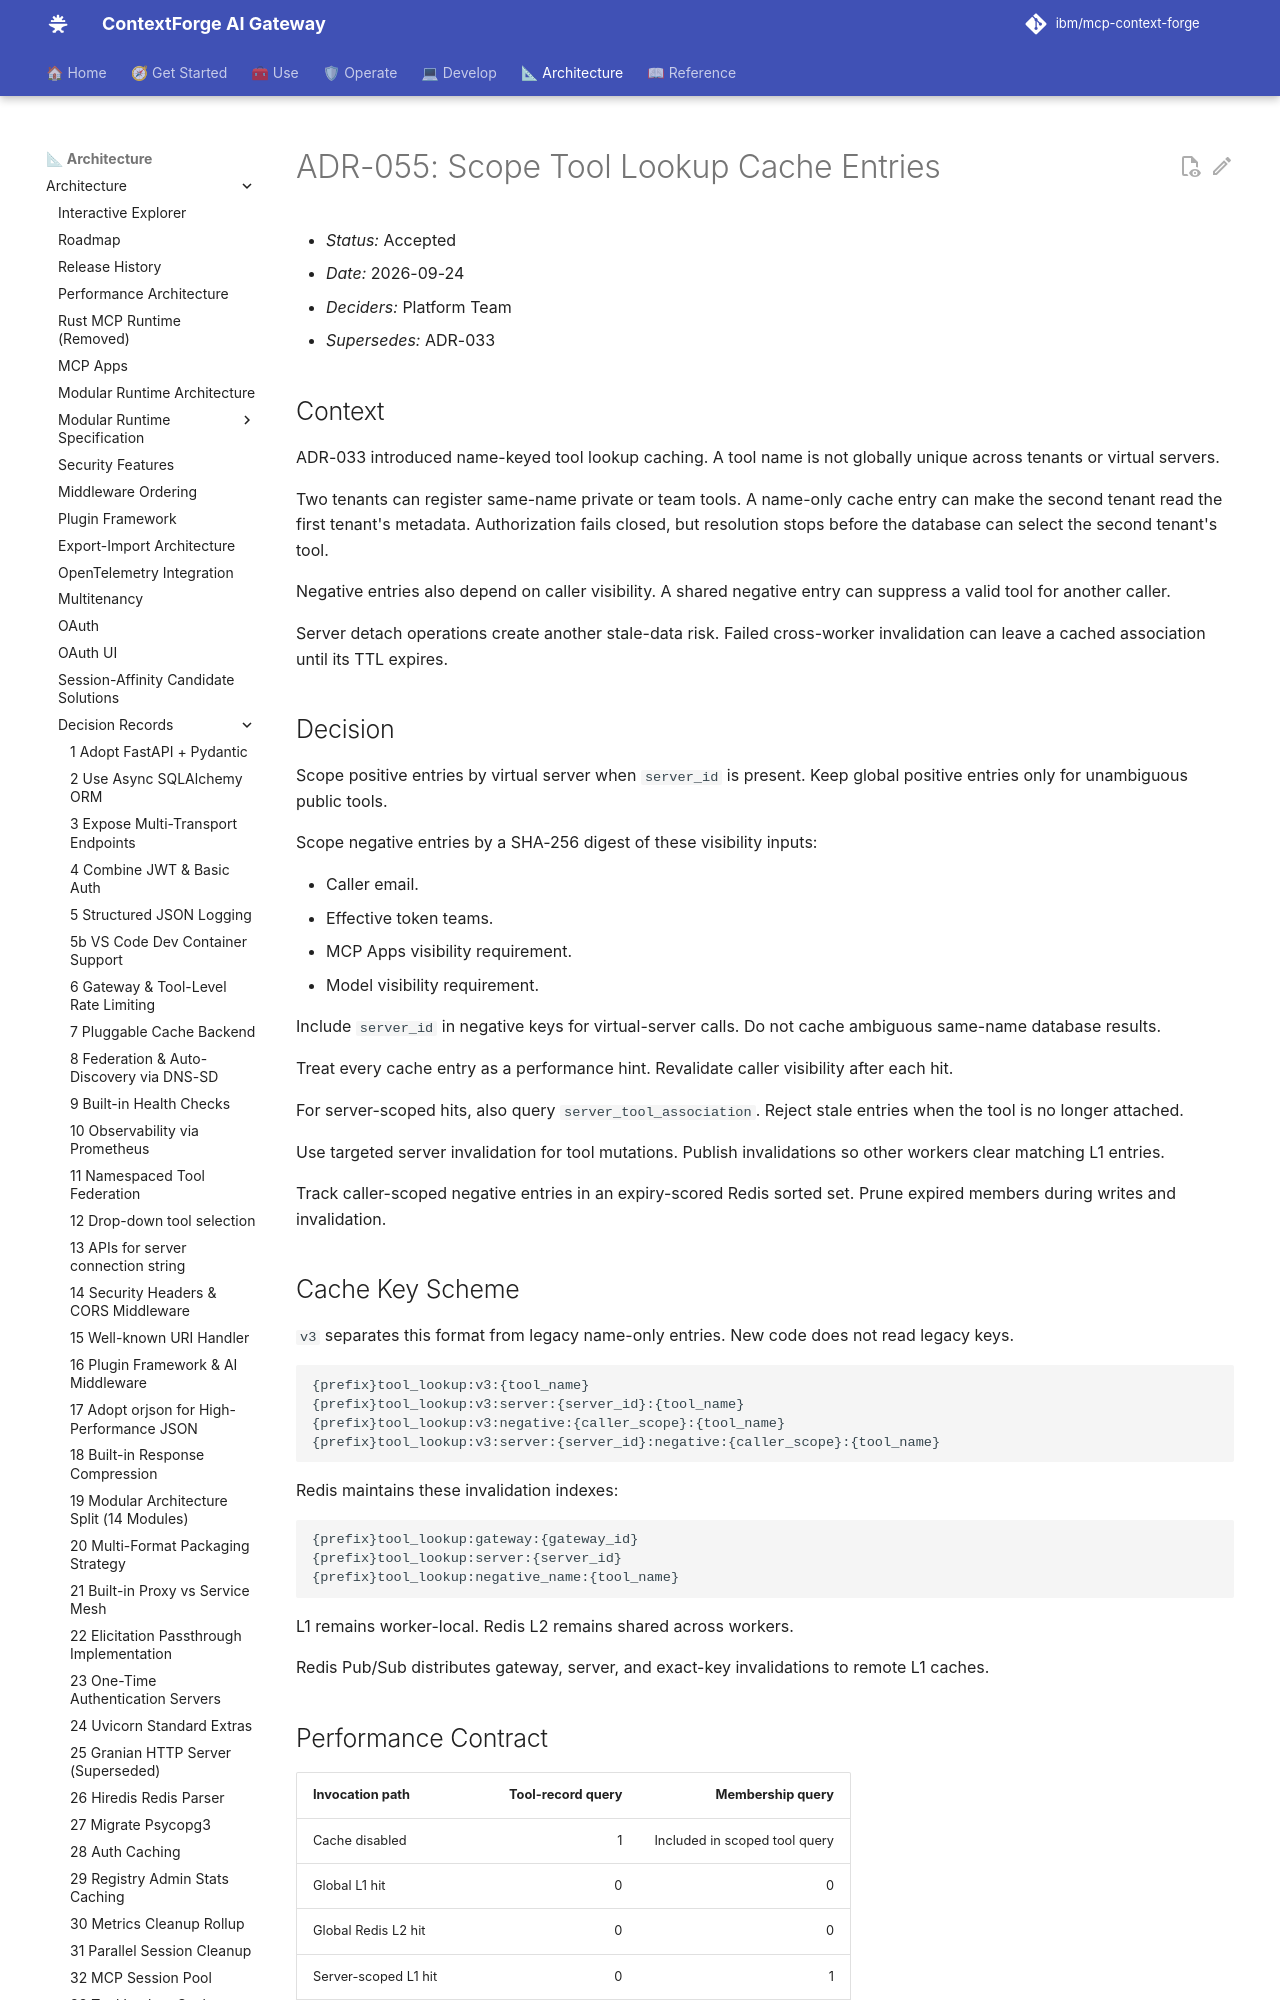

repository: IBM/mcp-context-forge · page: 1.1.x/architecture/adr/055-scope-tool-lookup-cache/index.html · generator: mkdocs

# ADR-055: Scope Tool Lookup Cache Entries

- *Status:* Accepted
- *Date:* 2026-09-24
- *Deciders:* Platform Team
- *Supersedes:* ADR-033

## Context

ADR-033 introduced name-keyed tool lookup caching. A tool name is not globally unique across tenants or virtual servers.

Two tenants can register same-name private or team tools. A name-only cache entry can make the second tenant read the first tenant's metadata.
Authorization fails closed, but resolution stops before the database can select the second tenant's tool.

Negative entries also depend on caller visibility. A shared negative entry can suppress a valid tool for another caller.

Server detach operations create another stale-data risk. Failed cross-worker invalidation can leave a cached association until its TTL expires.

## Decision

Scope positive entries by virtual server when `server_id` is present. Keep global positive entries only for unambiguous public tools.

Scope negative entries by a SHA-256 digest of these visibility inputs:

- Caller email.
- Effective token teams.
- MCP Apps visibility requirement.
- Model visibility requirement.

Include `server_id` in negative keys for virtual-server calls. Do not cache ambiguous same-name database results.

Treat every cache entry as a performance hint. Revalidate caller visibility after each hit.

For server-scoped hits, also query `server_tool_association`. Reject stale entries when the tool is no longer attached.

Use targeted server invalidation for tool mutations. Publish invalidations so other workers clear matching L1 entries.

Track caller-scoped negative entries in an expiry-scored Redis sorted set. Prune expired members during writes and invalidation.

## Cache Key Scheme

`v3` separates this format from legacy name-only entries. New code does not read legacy keys.

```text
{prefix}tool_lookup:v3:{tool_name}
{prefix}tool_lookup:v3:server:{server_id}:{tool_name}
{prefix}tool_lookup:v3:negative:{caller_scope}:{tool_name}
{prefix}tool_lookup:v3:server:{server_id}:negative:{caller_scope}:{tool_name}
```

Redis maintains these invalidation indexes:

```text
{prefix}tool_lookup:gateway:{gateway_id}
{prefix}tool_lookup:server:{server_id}
{prefix}tool_lookup:negative_name:{tool_name}
```

L1 remains worker-local. Redis L2 remains shared across workers.

Redis Pub/Sub distributes gateway, server, and exact-key invalidations to remote L1 caches.
